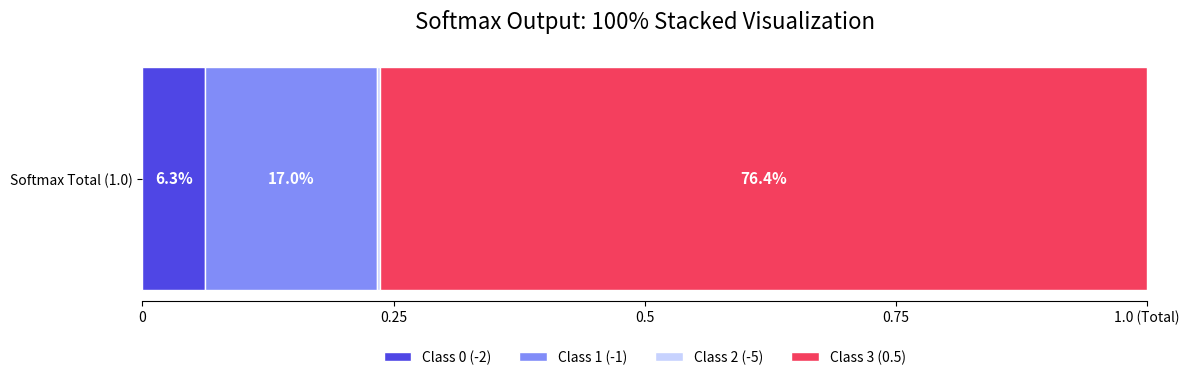

Here is the Python script that generated this plot:
import numpy as np
import matplotlib.pyplot as plt

def softmax(values): # 1개의 사용 위치
    array_values = np.exp(values)
    return array_values / np.sum(array_values)

# --- 데이터 준비 ---
values = [-2, -1, -5, 0.5]
y = softmax(values)
labels = [f'Class {i} ({v})' for i, v in enumerate(values)]
colors = ['#4f46e5', "#818cf8", '#c7d2fe', '#f43f5e']

# --- 그래표 그리기 --·
fig, ax = plt.subplots(figsize=(12, 4))

# 단일 누적 카로 막대 그래프 생성
left_pos = 0 # 누적 시작 지점
for i in range(len(y)):
    ax.barh( 'Softmax Total (1.0)', y[i], left=left_pos, color=colors[i], label=labels[i], edgecolor='white', height=0.6)

# 막대 중앙에 확률 값(%) 표시 (비중이 너무 작으면 텍스트 생략)
    if y[i] > 0.03:
        ax.text(left_pos + y[i] / 2, 0, f'{y[i]* 100 :.1f}%',
        va='center', ha='center', color='white'if i != 2 else 'black', fontweight='bold', fontsize=11)

    left_pos += y[i]

# 그래프 꾸미기
ax.set_title( "Softmax Output: 100% Stacked Visualization", fontsize=16, pad=20)
ax.set_xlim( 0,1) # 전체 길이를 딱 1로 고정
ax.set_xticks([0, 0.25, 0.5, 0.75, 1.0])
ax.set_xticklabels(['0', '0.25', '0.5', '0.75', '1.0 (Total)'])
ax.legend(loc='upper center', bbox_to_anchor=(0.5, -0.15), ncol=4, frameon=False)

# 불필요한 테두리 제거
ax.spines['top'].set_visible(False)
ax.spines['right'].set_visible(False)
ax.spines['left'].set_visible(False)

plt.tight_layout()
plt.show()

# 검증용 출력
print("각 클래스 확를:", [f"{prob :.4f}" for prob in y])
print("확률 총합", np.sum(y))
